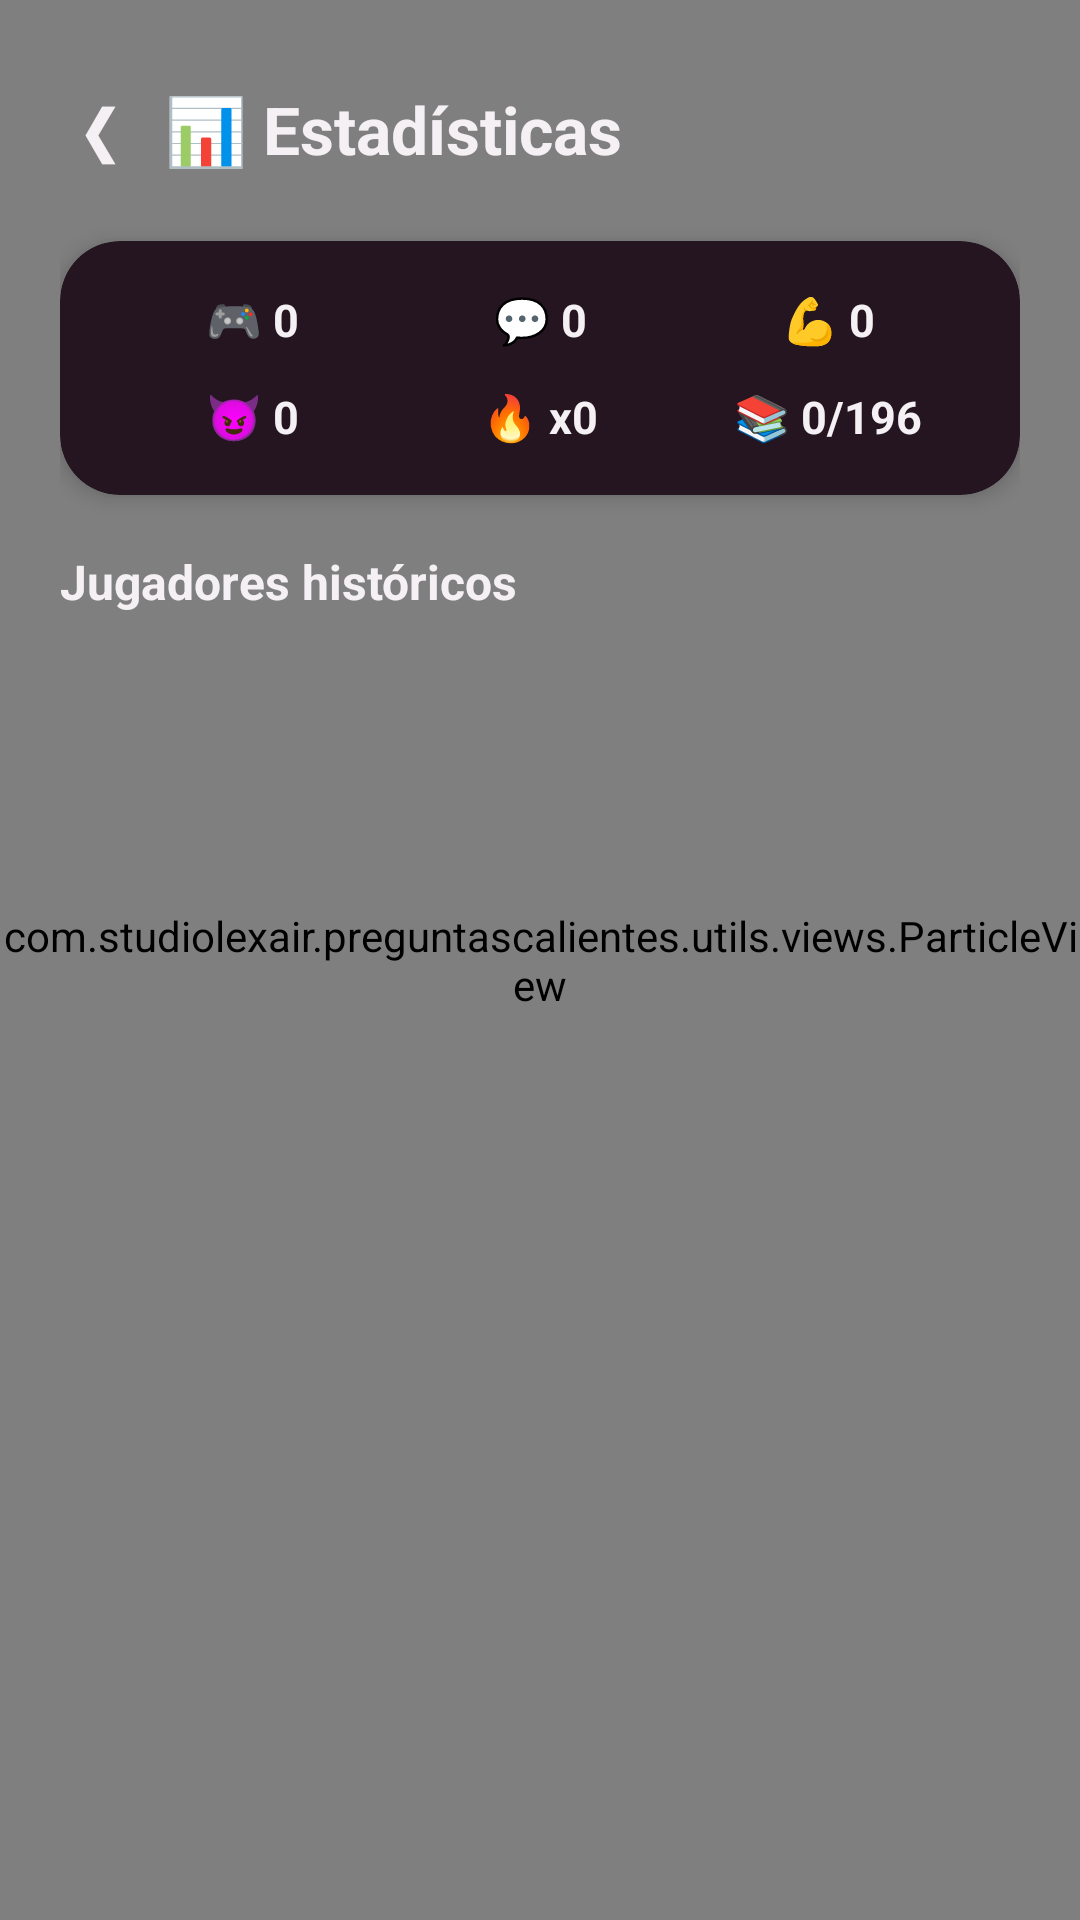

Here is an Android app screen rendered from its layout file. Give the layout XML and the strings, colors and styles it references.
<!-- AndroidManifest.xml: application theme Theme.PreguntasCalientes -->
<!-- res/layout/activity_stats.xml -->
<?xml version="1.0" encoding="utf-8"?>
<FrameLayout xmlns:android="http://schemas.android.com/apk/res/android"
    xmlns:app="http://schemas.android.com/apk/res-auto"
    android:layout_width="match_parent"
    android:layout_height="match_parent">

    <com.studiolexair.preguntascalientes.utils.views.ParticleView
        android:id="@+id/particleBg"
        android:layout_width="match_parent"
        android:layout_height="match_parent" />

    <ScrollView
        android:layout_width="match_parent"
        android:layout_height="match_parent">

        <LinearLayout
            android:layout_width="match_parent"
            android:layout_height="wrap_content"
            android:orientation="vertical"
            android:padding="20dp">

            <LinearLayout
                android:layout_width="match_parent"
                android:layout_height="wrap_content"
                android:orientation="horizontal"
                android:gravity="center_vertical">

                <TextView
                    android:id="@+id/btnBack"
                    android:layout_width="wrap_content"
                    android:layout_height="wrap_content"
                    android:padding="8dp"
                    android:text="❮"
                    android:textColor="@color/text_primary"
                    android:textSize="22sp" />

                <TextView
                    android:layout_width="wrap_content"
                    android:layout_height="wrap_content"
                    android:layout_marginStart="8dp"
                    android:text="📊 Estadísticas"
                    android:textColor="@color/text_primary"
                    android:textSize="22sp"
                    android:textStyle="bold" />
            </LinearLayout>

            
            <androidx.cardview.widget.CardView
                android:layout_width="match_parent"
                android:layout_height="wrap_content"
                android:layout_marginTop="14dp"
                app:cardCornerRadius="20dp"
                app:cardBackgroundColor="@color/surface"
                app:cardElevation="4dp">

                <GridLayout
                    android:layout_width="match_parent"
                    android:layout_height="wrap_content"
                    android:columnCount="3"
                    android:padding="16dp">

                    <TextView android:id="@+id/textGames" android:layout_columnWeight="1"
                        android:layout_width="0dp" android:layout_height="wrap_content"
                        android:gravity="center" android:text="🎮 0"
                        android:textColor="@color/text_primary" android:textSize="15sp" android:textStyle="bold" />
                    <TextView android:id="@+id/textQuestions" android:layout_columnWeight="1"
                        android:layout_width="0dp" android:layout_height="wrap_content"
                        android:gravity="center" android:text="💬 0"
                        android:textColor="@color/text_primary" android:textSize="15sp" android:textStyle="bold" />
                    <TextView android:id="@+id/textDares" android:layout_columnWeight="1"
                        android:layout_width="0dp" android:layout_height="wrap_content"
                        android:gravity="center" android:text="💪 0"
                        android:textColor="@color/text_primary" android:textSize="15sp" android:textStyle="bold" />
                    <TextView android:id="@+id/textExtremes" android:layout_columnWeight="1"
                        android:layout_width="0dp" android:layout_height="wrap_content"
                        android:layout_marginTop="12dp" android:gravity="center" android:text="😈 0"
                        android:textColor="@color/text_primary" android:textSize="15sp" android:textStyle="bold" />
                    <TextView android:id="@+id/textBestStreak" android:layout_columnWeight="1"
                        android:layout_width="0dp" android:layout_height="wrap_content"
                        android:layout_marginTop="12dp" android:gravity="center" android:text="🔥 x0"
                        android:textColor="@color/text_primary" android:textSize="15sp" android:textStyle="bold" />
                    <TextView android:id="@+id/textDiscovered" android:layout_columnWeight="1"
                        android:layout_width="0dp" android:layout_height="wrap_content"
                        android:layout_marginTop="12dp" android:gravity="center" android:text="📚 0/196"
                        android:textColor="@color/text_primary" android:textSize="15sp" android:textStyle="bold" />
                </GridLayout>
            </androidx.cardview.widget.CardView>

            <TextView
                android:layout_width="wrap_content"
                android:layout_height="wrap_content"
                android:layout_marginTop="18dp"
                android:text="Jugadores históricos"
                android:textColor="@color/text_primary"
                android:textSize="16sp"
                android:textStyle="bold" />

            <androidx.recyclerview.widget.RecyclerView
                android:id="@+id/recyclerPlayers"
                android:layout_width="match_parent"
                android:layout_height="wrap_content"
                android:layout_marginTop="8dp"
                android:nestedScrollingEnabled="false" />

        </LinearLayout>
    </ScrollView>
</FrameLayout>
<!-- resources referenced by this layout -->
<resources>
  <color name="surface">#241520</color>
  <color name="text_primary">#F5F0F4</color>
  <style name="Theme.PreguntasCalientes" parent="Base.Theme.PreguntasCalientes" />
  <style name="Base.Theme.PreguntasCalientes" parent="Theme.Material3.Dark.NoActionBar">
          <item name="colorPrimary">@color/primary</item>
          <item name="colorPrimaryVariant">@color/primary_dark</item>
          <item name="colorOnPrimary">@color/white</item>
          <item name="colorSecondary">@color/secondary</item>
          <item name="colorSecondaryVariant">@color/secondary_dark</item>
          <item name="colorOnSecondary">@color/white</item>
          <item name="colorSurface">@color/surface</item>
          <item name="colorOnSurface">@color/text_primary</item>
          <item name="android:colorBackground">@color/background</item>
          <item name="android:statusBarColor">@color/background</item>
          <item name="android:navigationBarColor">@color/background</item>
          <item name="android:windowLightStatusBar">false</item>
          <item name="colorAccent">@color/accent</item>
      </style>
  <color name="primary">#FF6B9D</color>
  <color name="primary_dark">#C73866</color>
  <color name="white">#FFFFFF</color>
  <color name="secondary">#C73866</color>
  <color name="secondary_dark">#A02A4F</color>
  <color name="background">#1A0F16</color>
  <color name="accent">#FFD93D</color>
</resources>
